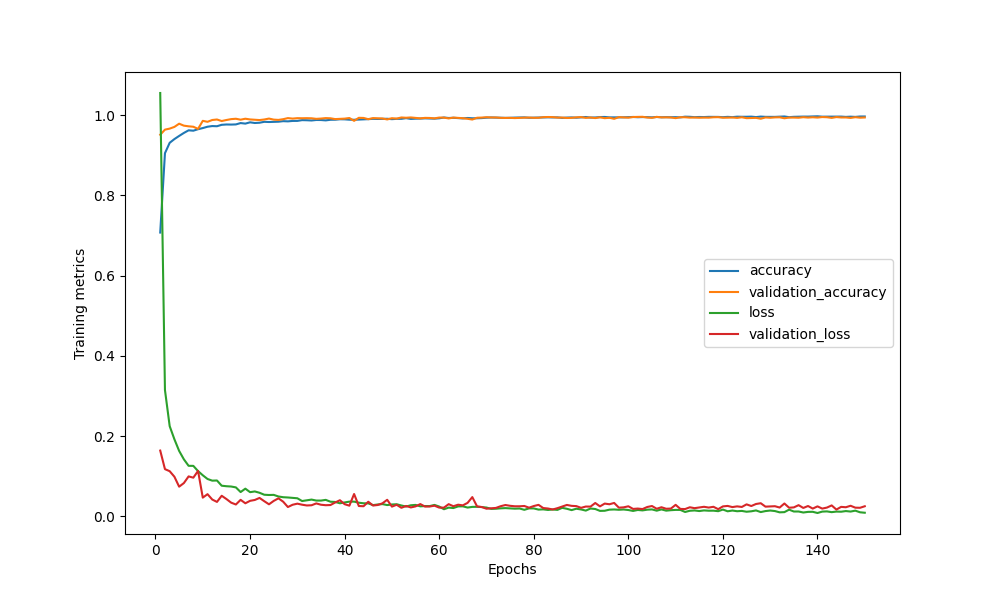

The file beside this chart, header and first rows:
epoch, acc, val_acc, loss, val_loss
1, 0.7075, 0.9513, 1.055, 0.164
2, 0.9053, 0.964, 0.315, 0.1178
3, 0.9312, 0.9666, 0.2249, 0.1127
4, 0.9405, 0.9709, 0.1922, 0.09883
5, 0.9483, 0.9788, 0.1632, 0.07408
6, 0.9558, 0.974, 0.1423, 0.08306
7, 0.9623, 0.9723, 0.1261, 0.09965
8, 0.9614, 0.9712, 0.1259, 0.0965
9, 0.9651, 0.9659, 0.1129, 0.1134
10, 0.9679, 0.986, 0.1025, 0.04676
11, 0.9713, 0.9836, 0.09326, 0.05539
12, 0.973, 0.9881, 0.08909, 0.04204
13, 0.9725, 0.9893, 0.08949, 0.03609
14, 0.9761, 0.9855, 0.07647, 0.0514
15, 0.9769, 0.9881, 0.0752, 0.04325
16, 0.9767, 0.9902, 0.07446, 0.03424
17, 0.977, 0.9912, 0.07229, 0.02964
18, 0.9804, 0.9888, 0.06067, 0.04126
19, 0.9791, 0.9912, 0.06913, 0.03269
20, 0.9823, 0.9895, 0.0604, 0.03879
21, 0.9806, 0.9888, 0.06218, 0.04094
22, 0.9813, 0.9879, 0.05887, 0.04604
23, 0.9835, 0.9893, 0.05399, 0.03789
24, 0.9831, 0.9916, 0.05332, 0.03014
25, 0.9834, 0.989, 0.05365, 0.03857
26, 0.9838, 0.9883, 0.04961, 0.04504
27, 0.9852, 0.9901, 0.04779, 0.03663
28, 0.9847, 0.9928, 0.04714, 0.02335
29, 0.9857, 0.9916, 0.04603, 0.02902
30, 0.9858, 0.9926, 0.04517, 0.03174
31, 0.9877, 0.9924, 0.03831, 0.02916
32, 0.9874, 0.9926, 0.04013, 0.02725
33, 0.9868, 0.9923, 0.04189, 0.02776
34, 0.9881, 0.9909, 0.03948, 0.03234
35, 0.988, 0.9916, 0.03942, 0.02906
36, 0.9871, 0.9928, 0.04118, 0.02787
37, 0.9886, 0.9923, 0.03659, 0.02831
38, 0.9888, 0.9903, 0.03601, 0.03469
39, 0.9899, 0.9909, 0.03271, 0.04029
40, 0.9897, 0.9915, 0.03488, 0.03041
41, 0.9888, 0.993, 0.03679, 0.02673
42, 0.9886, 0.986, 0.03681, 0.05578
43, 0.9891, 0.9935, 0.03408, 0.02586
44, 0.9899, 0.9932, 0.03267, 0.02532
45, 0.9902, 0.9901, 0.0325, 0.0365
46, 0.991, 0.9928, 0.02813, 0.02707
47, 0.9907, 0.9923, 0.02967, 0.0284
48, 0.9909, 0.9919, 0.03062, 0.03262
49, 0.9911, 0.9895, 0.02824, 0.04137
50, 0.9902, 0.9926, 0.0297, 0.02436
51, 0.9909, 0.9916, 0.03027, 0.0289
52, 0.991, 0.9943, 0.02718, 0.02145
53, 0.9927, 0.9936, 0.02452, 0.02601
54, 0.9908, 0.9944, 0.02771, 0.02234
55, 0.9914, 0.9933, 0.0286, 0.02495
56, 0.9916, 0.9922, 0.02504, 0.03068
57, 0.9922, 0.9933, 0.02583, 0.0245
58, 0.9918, 0.9931, 0.0257, 0.02465
59, 0.9914, 0.9922, 0.02859, 0.02668
60, 0.9923, 0.9941, 0.02453, 0.02188
... 90 more rows
